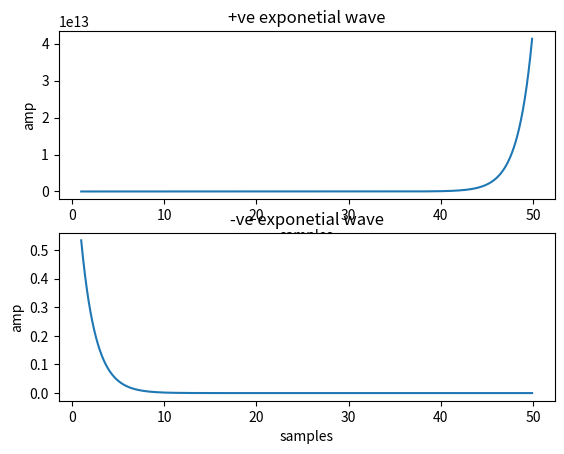

Recreate this plot in Python.
import matplotlib.pyplot as plt
import numpy as np
fs=10000
f1=1000
f2=200
t=np.arange(1,50,0.1)
x=np.exp(2*np.pi*t*f1/fs)
plt.subplot(2,1,1)
plt.plot(t,x)
plt.xlabel('samples')
plt.ylabel('amp')
plt.title('+ve exponetial wave')

y=np.exp(-2*np.pi*t*f1/fs)
plt.subplot(2,1,2)
plt.plot(t,y)
plt.xlabel('samples')
plt.ylabel('amp')
plt.title('-ve exponetial wave')
plt.show()
